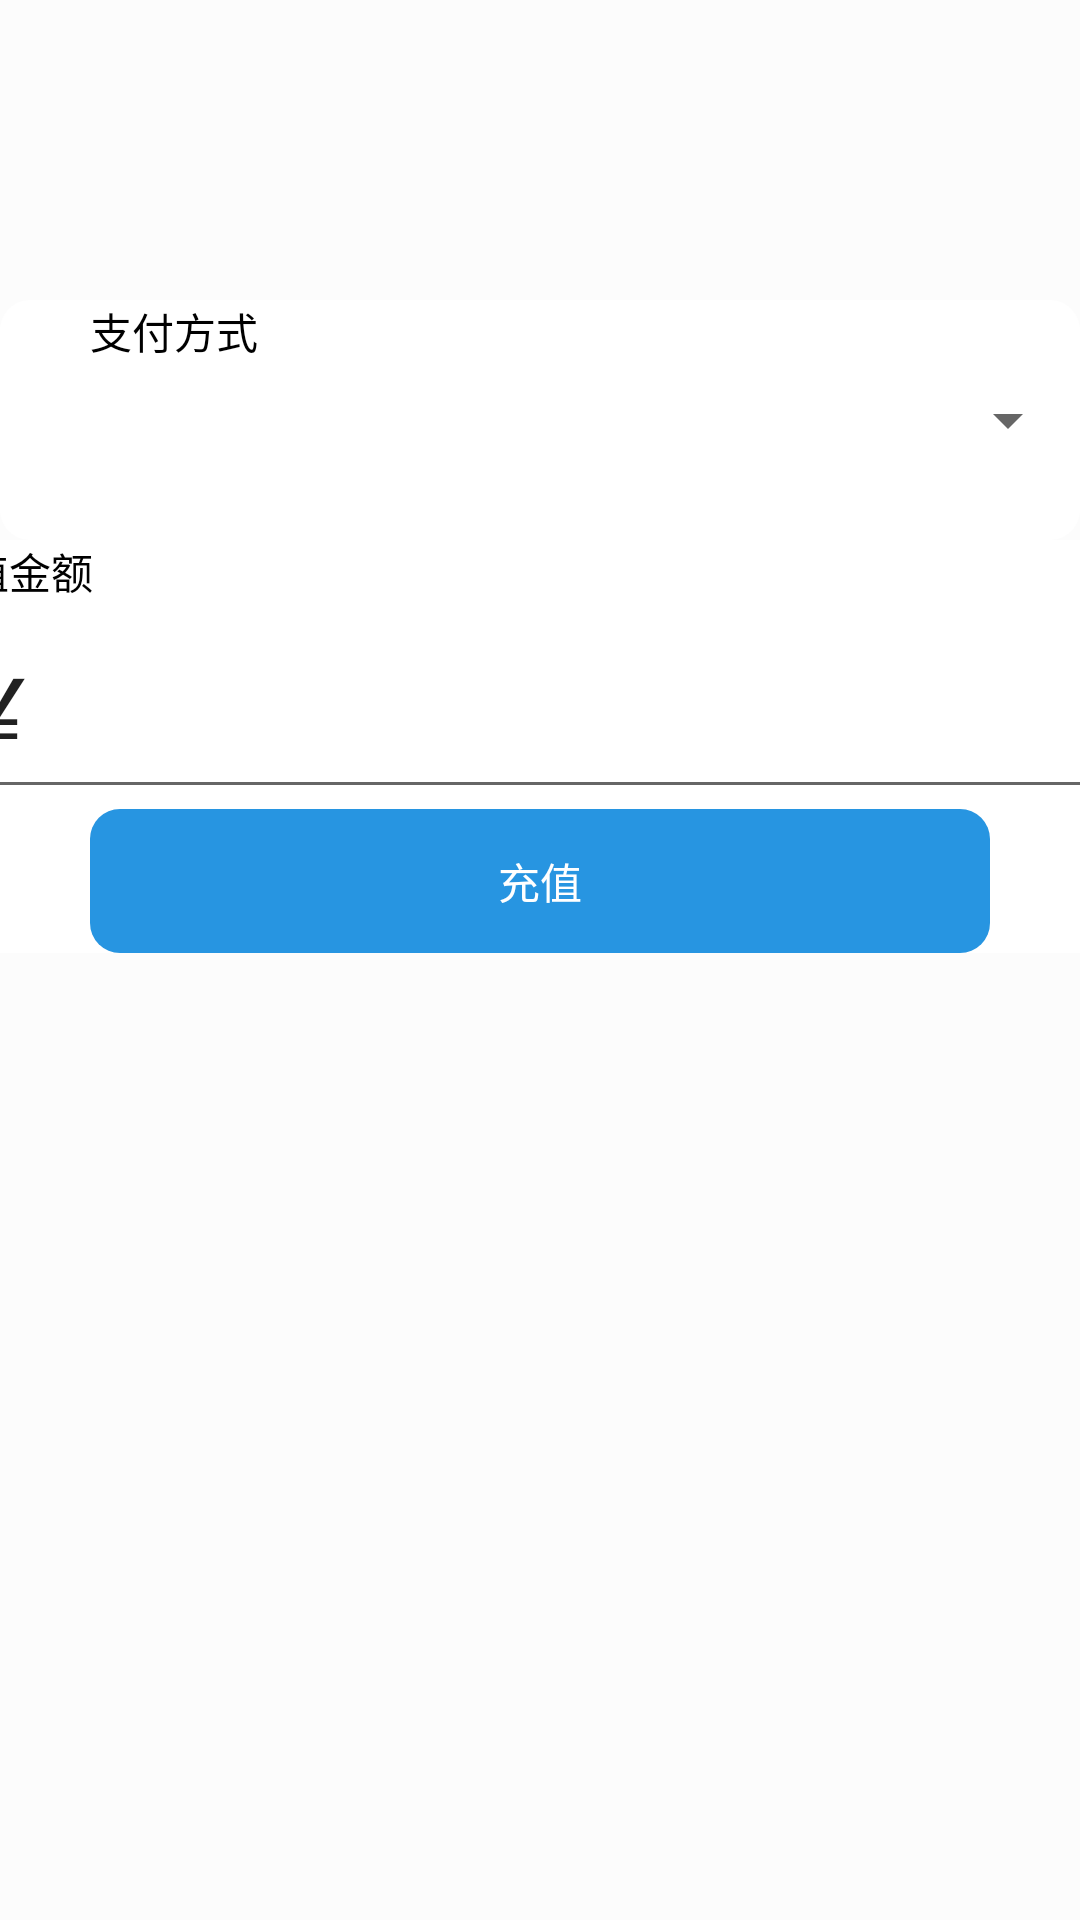

Android layout source for this screen:
<!-- AndroidManifest.xml: application theme AppTheme -->
<!-- res/layout/activity_deposit.xml -->
<?xml version="1.0" encoding="utf-8"?>
<LinearLayout xmlns:android="http://schemas.android.com/apk/res/android"
    xmlns:app="http://schemas.android.com/apk/res-auto"
    xmlns:tools="http://schemas.android.com/tools"
    android:layout_width="match_parent"
    android:layout_height="match_parent"
    android:orientation="vertical"
    android:background="@color/oneUIColor"
    android:layout_gravity="center"
    tools:context=".DepositActivity">
    <TextView
        android:id="@+id/loginBlank1"
        android:layout_width="match_parent"
        android:layout_height="100dp"
        android:textAlignment="textStart"
        android:textColor="@color/colorDisplayFont"
        android:textSize="20sp" />

    <LinearLayout
        android:layout_width="wrap_content"
        android:layout_height="wrap_content"
        android:background="@drawable/shape_corner"
        android:layout_gravity="center">

        <TextView
            android:id="@+id/paySelect"
            android:layout_width="150dp"
            android:layout_height="50dp"
            android:text="@string/payWay"
            android:layout_marginStart="30dp"
            android:textColor="@color/colorDisplayFont"
            ></TextView>

        <Spinner
            android:id="@+id/paySpinner"
            android:layout_width="200dp"
            android:layout_height="80dp"
            android:layout_weight="1"
            android:layout_marginStart="30dp"
            android:spinnerMode="dropdown"
            android:overlapAnchor="false"
            />


    </LinearLayout>

    <LinearLayout
        android:layout_width="410dp"
        android:layout_height="wrap_content"
        android:layout_gravity="center"
        android:background="@drawable/shape_corner"
        android:orientation="vertical">

        <TextView
            android:id="@+id/moneyAlert"
            android:layout_width="wrap_content"
            android:layout_height="wrap_content"
            android:text="充值金额"
            android:textColor="@color/colorDisplayFont"
            android:textSize="14sp" />

        <LinearLayout
            android:layout_width="410dp"
            android:layout_height="wrap_content"
            android:layout_gravity="center"

            >

            <EditText
                android:id="@+id/moneyNumEdit"
                android:layout_width="410dp"
                android:layout_height="wrap_content"
                android:ems="10"
                android:inputType="number"
                android:text="￥"
                android:textSize="36sp" />

        </LinearLayout>
        <Button
            android:id="@+id/depositConfirmButton"
            style="?android:attr/borderlessButtonStyle"
            android:layout_width="300dp"
            android:layout_height="wrap_content"
            android:layout_gravity="center"
            android:background="@drawable/shape_corner_blue"
            android:text="@string/deposit"
            android:textColor="@color/colorCriterionFont" />

    </LinearLayout>



</LinearLayout>
<!-- resources referenced by this layout -->
<resources>
  <color name="colorCriterionFont">#FFFFFF</color>
  <color name="colorDisplayFont">#000000</color>
  <color name="oneUIColor">#FCFCFC</color>
  <!-- drawable shape_corner (drawable) -->
  <?xml version="1.0" encoding="utf-8"?>
  <shape xmlns:android="http://schemas.android.com/apk/res/android">
      <solid android:color="#FFFFFF" />
      <corners android:topLeftRadius="10dp"
          android:topRightRadius="10dp"
          android:bottomRightRadius="10dp"
          android:bottomLeftRadius="10dp"/>
  
     
  </shape>
  <!-- drawable shape_corner_blue (drawable) -->
  <?xml version="1.0" encoding="utf-8"?>
  <shape xmlns:android="http://schemas.android.com/apk/res/android" >
      <solid android:color="#2795e1" />
      <corners android:topLeftRadius="10dp"
          android:topRightRadius="10dp"
          android:bottomRightRadius="10dp"
          android:bottomLeftRadius="10dp"/>
      
  
  </shape>
  <string name="deposit">充值</string>
  <string name="payWay">支付方式</string>
  <style name="AppTheme" parent="Theme.AppCompat.Light.DarkActionBar">
          
          <item name="android:windowTranslucentStatus">false</item>
          <item name="android:windowTranslucentNavigation">true</item>
          
          <item name="android:statusBarColor">@android:color/transparent</item>
          <item name="colorPrimary">#2795e1</item>
          <item name="colorPrimaryDark">#2795e1</item>
          <item name="colorAccent">#2795e1</item>
          <item name="windowNoTitle">true</item>
  
      </style>
</resources>
